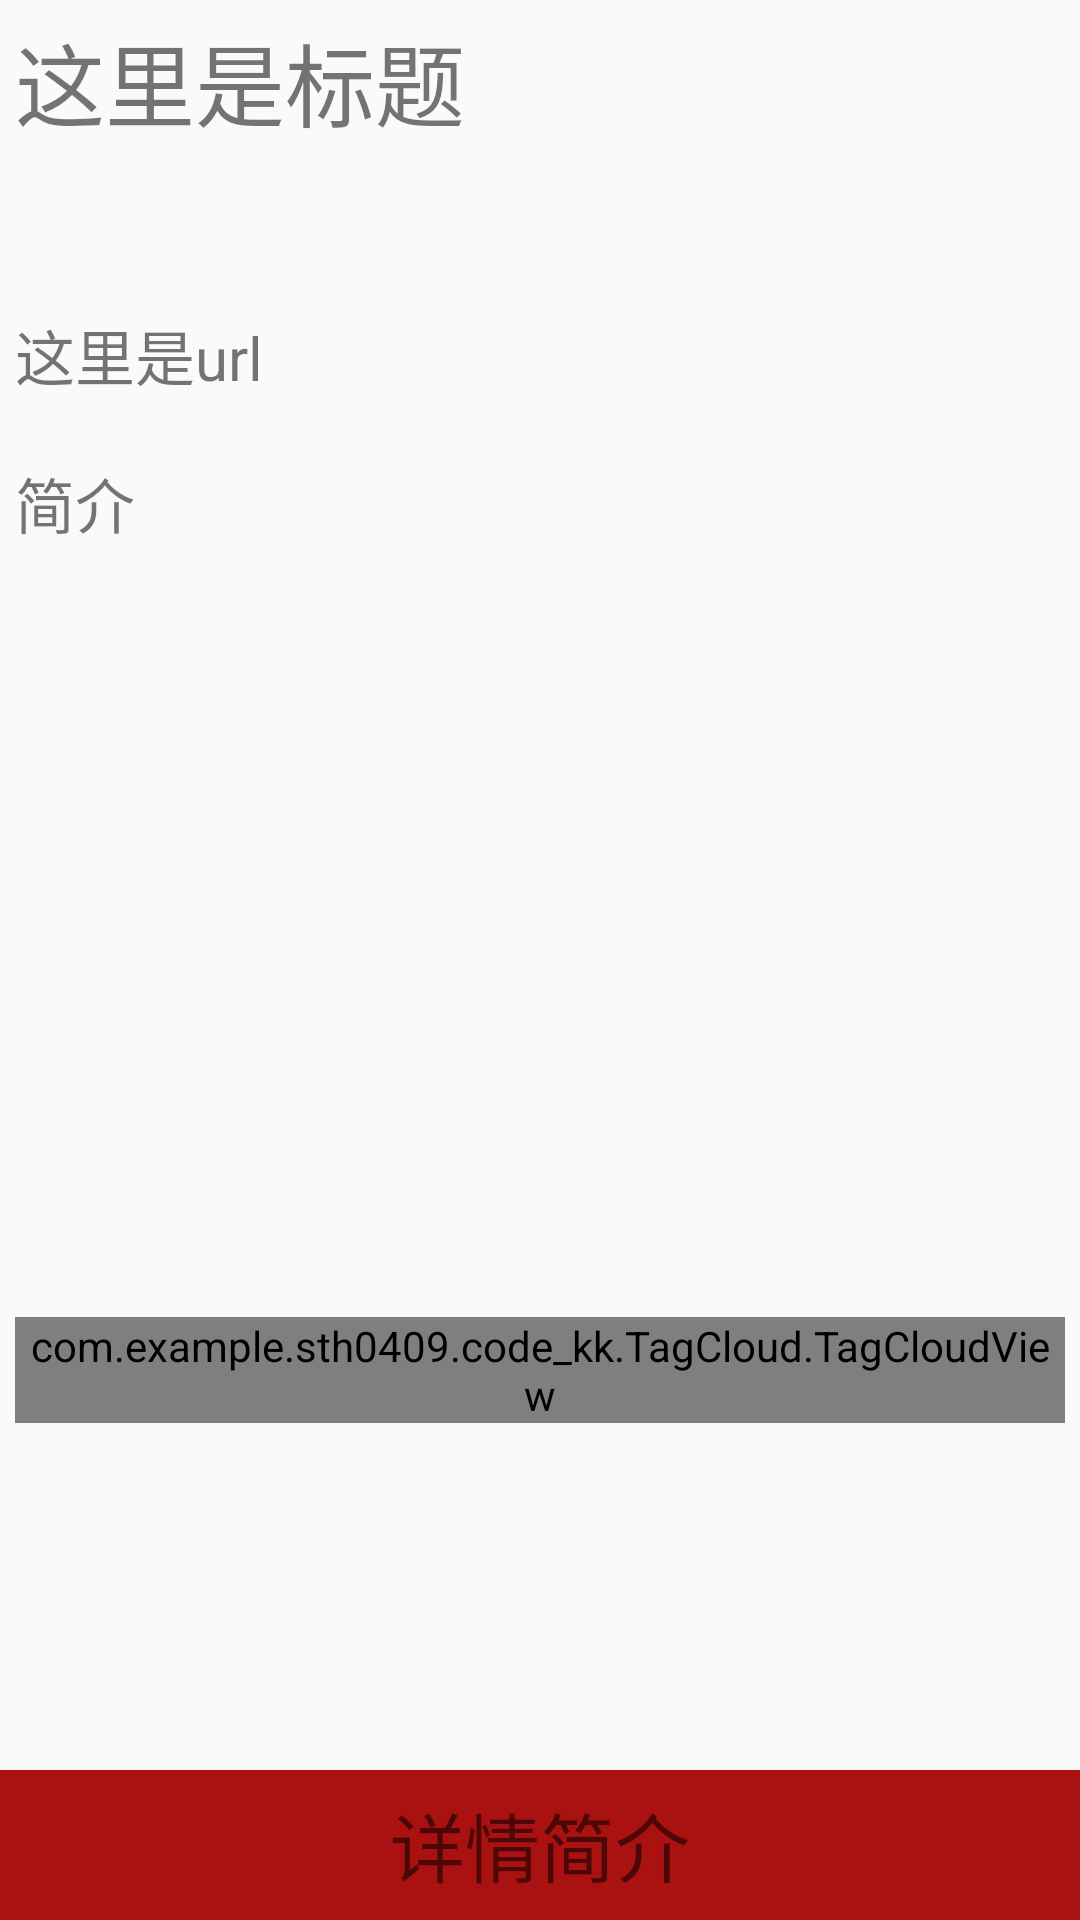

Android layout source for this screen:
<!-- AndroidManifest.xml: application theme Theme.AppCompat.Light.NoActionBar -->
<!-- res/layout/activuty_d.xml -->
<?xml version="1.0" encoding="utf-8"?>
<android.support.design.widget.CoordinatorLayout xmlns:android="http://schemas.android.com/apk/res/android"
    xmlns:app="http://schemas.android.com/apk/res-auto"
    android:id="@+id/coord1"
    android:layout_width="match_parent"
    android:layout_height="match_parent"
    >

    <LinearLayout
        android:layout_width="match_parent"
        android:layout_height="match_parent"
        android:orientation="vertical"

        android:padding="5dp">

        <TextView
            android:id="@+id/tv_d_title"
            android:layout_width="match_parent"
            android:layout_height="wrap_content"
            android:lines="2"
            android:text="这里是标题"
            android:textSize="30sp" />

        <TextView
            android:id="@+id/tv_d_project_url"
            android:layout_width="match_parent"
            android:layout_height="wrap_content"
            android:layout_marginTop="20dp"
            android:text="这里是url"
            android:textSize="20sp" />

        <TextView
            android:id="@+id/tv_d_project_doc"
            android:layout_width="match_parent"
            android:layout_height="wrap_content"
            android:layout_marginTop="20dp"
            android:lines="11"
            android:text="简介"
            android:textSize="20sp" />

        <com.example.example.code_kk.TagCloud.TagCloudView
            android:id="@+id/tag_cloud_view"
            android:layout_width="match_parent"
            android:layout_height="wrap_content"
            android:layout_marginTop="20dp"
            app:tcvBorder="8dp"
            app:tcvCanTagClick="true"
            app:tcvItemBorderHorizontal="8dp"
            app:tcvItemBorderVertical="6dp"
            app:tcvSingleLine="true"
            app:tcvTextColor="#123455"></com.example.example.code_kk.TagCloud.TagCloudView>
    </LinearLayout>

    <android.support.v4.widget.NestedScrollView
        android:id="@+id/bottom_sheet"
        android:layout_width="match_parent"
        android:layout_height="wrap_content"
        app:behavior_hideable="false"
        app:behavior_peekHeight="50dp"
        app:layout_behavior="@string/bottom_sheet_behavior">

        <LinearLayout
            android:layout_width="match_parent"
            android:layout_height="wrap_content"
            android:orientation="vertical">
            <TextView
                android:id="@+id/tv_content_hand"
                android:layout_width="match_parent"
                android:layout_height="50dp"
                android:background="#aa1111"
                android:gravity="center"
                android:text="详情简介"
                android:textSize="25sp" />

            <WebView
                android:id="@+id/web_content"
                android:layout_width="match_parent"
                android:layout_height="wrap_content"></WebView>
        </LinearLayout>
    </android.support.v4.widget.NestedScrollView>
</android.support.design.widget.CoordinatorLayout>
<!-- resources referenced by this layout -->
<resources>

</resources>
